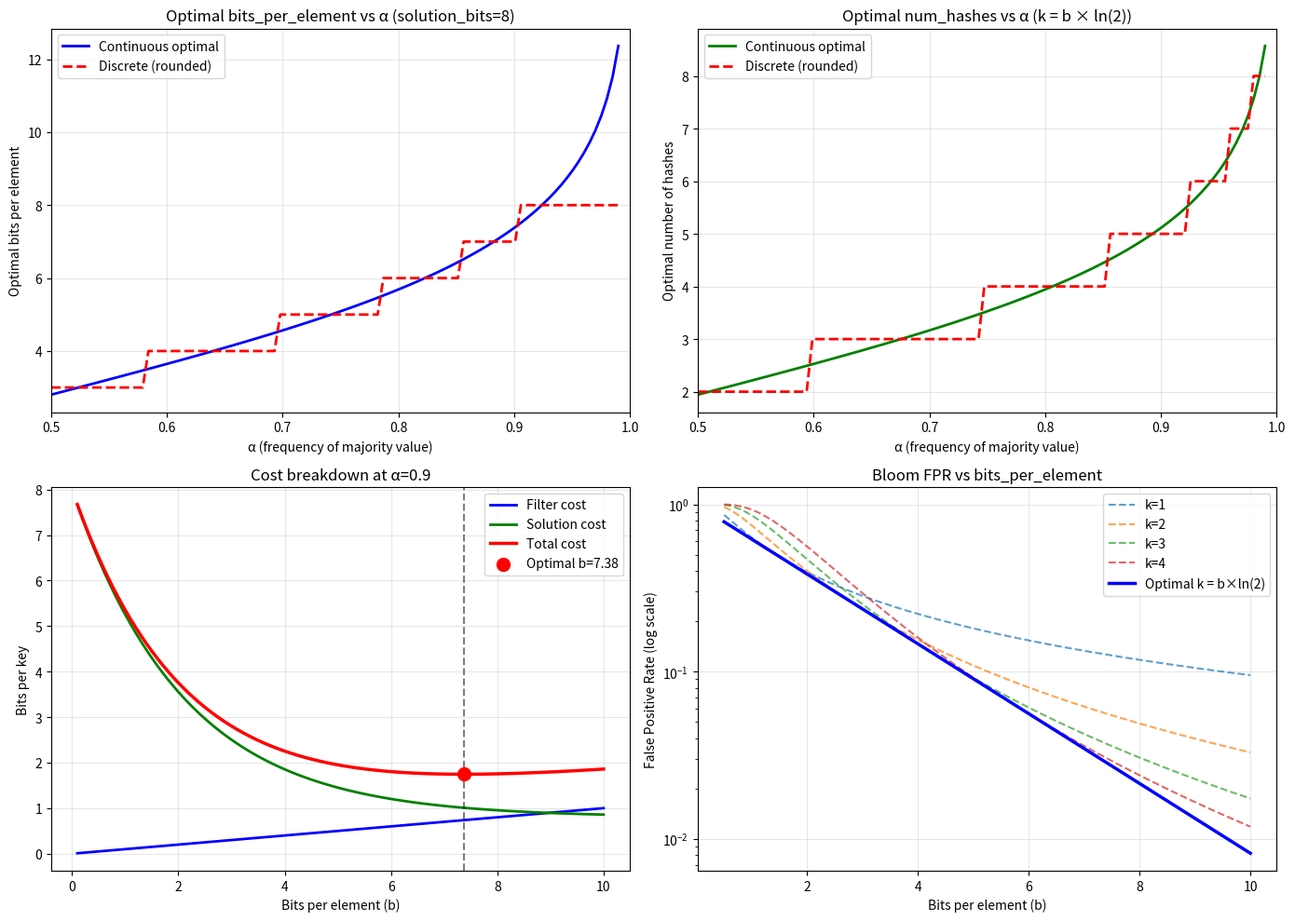

Generate this figure with matplotlib:
"""
Theoretical analysis of optimal Bloom filter parameters for CSF pre-filtering.

The key insight: we're minimizing TOTAL size, not just filter size.
The Bloom filter trades off:
- Filter size (grows with bits_per_element)
- False positives (shrink solution savings, decreases with bits_per_element)
"""

import numpy as np
import matplotlib.pyplot as plt


def bloom_fpr(bits_per_element: float, num_hashes: int = None) -> float:
    """
    Calculate Bloom filter false positive rate.

    If num_hashes not specified, uses optimal k = b * ln(2).

    FPR = (1 - e^(-k*n/m))^k
        ≈ (1 - e^(-k/b))^k

    With optimal k = b * ln(2):
        FPR ≈ 0.5^k = 0.5^(b * ln(2)) = 2^(-b * ln(2))
    """
    b = bits_per_element
    ln2 = np.log(2)

    if num_hashes is None:
        # Optimal k
        k = b * ln2
    else:
        k = num_hashes

    if b <= 0:
        return 1.0

    # Exact formula
    fpr = (1 - np.exp(-k / b)) ** k
    return fpr


def total_cost_per_key(alpha: float, bits_per_element: float,
                       solution_bits: float, num_hashes: int = None) -> float:
    """
    Calculate total bits per key for CSF with Bloom pre-filter.

    Components:
    - Filter: (1-α) * b bits per key (only minority keys in filter)
    - Solution: c * [(1-α) + α * FPR] bits per key
      - (1-α) minority keys must be in solution
      - α * FPR majority keys are false positives, also in solution

    Args:
        alpha: frequency of majority value
        bits_per_element: Bloom filter bits per element
        solution_bits: bits per key in the solution (from Huffman etc.)
        num_hashes: number of hash functions (None = optimal)

    Returns:
        Total bits per key
    """
    b = bits_per_element
    c = solution_bits
    fpr = bloom_fpr(b, num_hashes)

    filter_cost = (1 - alpha) * b
    solution_cost = c * ((1 - alpha) + alpha * fpr)

    return filter_cost + solution_cost


def optimal_bits_per_element(alpha: float, solution_bits: float) -> float:
    """
    Find optimal bits_per_element analytically.

    Minimizing: C(b) = (1-α)*b + c*[(1-α) + α * FPR(b)]

    With FPR(b) ≈ 2^(-b * ln(2)) for optimal k:

    dC/db = (1-α) - c * α * (ln2)² * 2^(-b*ln2) = 0

    Solving:
    2^(-b*ln2) = (1-α) / (c * α * (ln2)²)
    b = -log₂[(1-α) / (c * α * (ln2)²)] / ln(2)
    """
    ln2 = np.log(2)

    ratio = (1 - alpha) / (solution_bits * alpha * ln2**2)

    if ratio <= 0:
        return float('inf')  # No filter needed
    if ratio >= 1:
        return 0  # Filter not beneficial

    optimal_b = -np.log2(ratio) / ln2
    return max(0, optimal_b)


def optimal_num_hashes(bits_per_element: float) -> float:
    """Optimal number of hash functions for given bits_per_element."""
    return bits_per_element * np.log(2)


def plot_optimal_parameters(solution_bits: float = 8, output_path: str = None, show: bool = True):
    """
    Plot theoretical optimal Bloom parameters vs alpha.

    Args:
        solution_bits: bits per key in solution
        output_path: path to save plot
        show: whether to display
    """
    alphas = np.linspace(0.5, 0.99, 100)

    optimal_b = [optimal_bits_per_element(a, solution_bits) for a in alphas]
    optimal_k = [optimal_num_hashes(b) for b in optimal_b]

    # Also compute for discrete values (what we actually use)
    discrete_b = [max(1, min(8, round(b))) for b in optimal_b]
    discrete_k = [max(1, min(8, round(k))) for k in optimal_k]

    fig, axes = plt.subplots(2, 2, figsize=(14, 10))

    # Plot 1: Optimal bits_per_element (continuous)
    ax = axes[0, 0]
    ax.plot(alphas, optimal_b, 'b-', linewidth=2, label='Continuous optimal')
    ax.plot(alphas, discrete_b, 'r--', linewidth=2, label='Discrete (rounded)')
    ax.set_xlabel('α (frequency of majority value)')
    ax.set_ylabel('Optimal bits per element')
    ax.set_title(f'Optimal bits_per_element vs α (solution_bits={solution_bits})')
    ax.legend()
    ax.grid(True, alpha=0.3)
    ax.set_xlim(0.5, 1.0)

    # Plot 2: Optimal num_hashes (continuous)
    ax = axes[0, 1]
    ax.plot(alphas, optimal_k, 'g-', linewidth=2, label='Continuous optimal')
    ax.plot(alphas, discrete_k, 'r--', linewidth=2, label='Discrete (rounded)')
    ax.set_xlabel('α (frequency of majority value)')
    ax.set_ylabel('Optimal number of hashes')
    ax.set_title(f'Optimal num_hashes vs α (k = b × ln(2))')
    ax.legend()
    ax.grid(True, alpha=0.3)
    ax.set_xlim(0.5, 1.0)

    # Plot 3: Total cost breakdown for a specific alpha
    ax = axes[1, 0]
    alpha_example = 0.9
    b_range = np.linspace(0.1, 10, 100)

    filter_costs = [(1 - alpha_example) * b for b in b_range]
    fpr_values = [bloom_fpr(b) for b in b_range]
    solution_costs = [solution_bits * ((1 - alpha_example) + alpha_example * fpr) for fpr in fpr_values]
    total_costs = [f + s for f, s in zip(filter_costs, solution_costs)]

    ax.plot(b_range, filter_costs, 'b-', label='Filter cost', linewidth=2)
    ax.plot(b_range, solution_costs, 'g-', label='Solution cost', linewidth=2)
    ax.plot(b_range, total_costs, 'r-', label='Total cost', linewidth=2.5)

    # Mark optimal
    opt_b = optimal_bits_per_element(alpha_example, solution_bits)
    opt_total = total_cost_per_key(alpha_example, opt_b, solution_bits)
    ax.axvline(x=opt_b, color='k', linestyle='--', alpha=0.5)
    ax.scatter([opt_b], [opt_total], color='red', s=100, zorder=5, label=f'Optimal b={opt_b:.2f}')

    ax.set_xlabel('Bits per element (b)')
    ax.set_ylabel('Bits per key')
    ax.set_title(f'Cost breakdown at α={alpha_example}')
    ax.legend()
    ax.grid(True, alpha=0.3)

    # Plot 4: FPR vs bits_per_element
    ax = axes[1, 1]
    b_range = np.linspace(0.5, 10, 100)
    fpr_optimal_k = [bloom_fpr(b) for b in b_range]

    for k in [1, 2, 3, 4]:
        fpr_fixed_k = [bloom_fpr(b, k) for b in b_range]
        ax.semilogy(b_range, fpr_fixed_k, '--', alpha=0.7, label=f'k={k}')

    ax.semilogy(b_range, fpr_optimal_k, 'b-', linewidth=2.5, label='Optimal k = b×ln(2)')
    ax.set_xlabel('Bits per element (b)')
    ax.set_ylabel('False Positive Rate (log scale)')
    ax.set_title('Bloom FPR vs bits_per_element')
    ax.legend()
    ax.grid(True, alpha=0.3)

    plt.tight_layout()

    if output_path:
        plt.savefig(output_path, dpi=150, bbox_inches='tight')
        print(f'Saved: {output_path}')

    if show:
        plt.show()
    else:
        plt.close()


def print_theoretical_values(solution_bits: float = 8):
    """Print theoretical optimal values at key alpha points."""
    print(f"\nTheoretical optimal Bloom parameters (solution_bits={solution_bits})")
    print("=" * 60)
    print(f"{'Alpha':>8} | {'Opt b':>8} | {'Opt k':>8} | {'FPR':>12} | {'Round b':>8} | {'Round k':>8}")
    print("-" * 60)

    for alpha in [0.50, 0.60, 0.70, 0.80, 0.85, 0.90, 0.95, 0.98, 0.99]:
        opt_b = optimal_bits_per_element(alpha, solution_bits)
        opt_k = optimal_num_hashes(opt_b)
        fpr = bloom_fpr(opt_b)

        round_b = max(1, min(8, round(opt_b)))
        round_k = max(1, min(8, round(opt_k)))

        print(f"{alpha:>8.2f} | {opt_b:>8.2f} | {opt_k:>8.2f} | {fpr:>12.6f} | {round_b:>8d} | {round_k:>8d}")


def compare_with_empirical(empirical_alphas, empirical_opt_k, solution_bits=8):
    """
    Compare theoretical predictions with empirical results.

    Args:
        empirical_alphas: list of alpha values from experiments
        empirical_opt_k: list of optimal k values found empirically
        solution_bits: assumed bits per key in solution
    """
    theoretical_k = []
    for alpha in empirical_alphas:
        opt_b = optimal_bits_per_element(alpha, solution_bits)
        opt_k = optimal_num_hashes(opt_b)
        theoretical_k.append(opt_k)

    plt.figure(figsize=(10, 6))
    plt.plot(empirical_alphas, empirical_opt_k, 'bo-', label='Empirical', markersize=4)
    plt.plot(empirical_alphas, theoretical_k, 'r-', label='Theoretical', linewidth=2)
    plt.plot(empirical_alphas, [round(k) for k in theoretical_k], 'r--',
             label='Theoretical (rounded)', linewidth=1.5)

    plt.xlabel('α (frequency of majority value)')
    plt.ylabel('Optimal number of hashes (k)')
    plt.title('Empirical vs Theoretical Optimal num_hashes')
    plt.legend()
    plt.grid(True, alpha=0.3)
    plt.show()


if __name__ == "__main__":
    import argparse

    parser = argparse.ArgumentParser(description='Bloom filter theory analysis')
    parser.add_argument('--solution-bits', '-c', type=float, default=8,
                        help='Bits per key in solution')
    parser.add_argument('--output', '-o', type=str, default=None,
                        help='Output path for plot')
    parser.add_argument('--show', action='store_true', help='Show plot')

    args = parser.parse_args()

    print_theoretical_values(args.solution_bits)
    plot_optimal_parameters(args.solution_bits, args.output, args.show)
